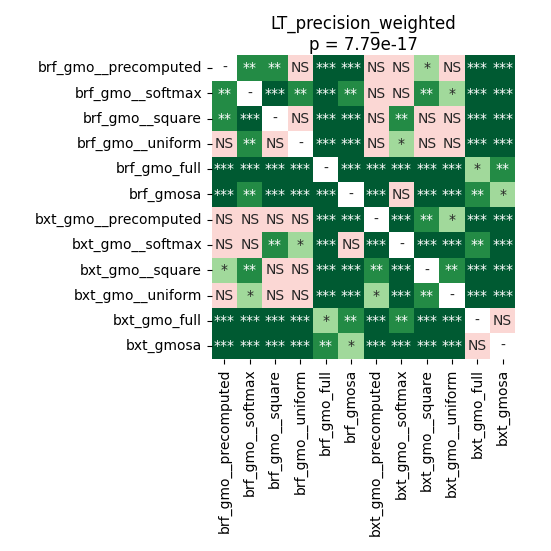

The file beside this chart, header and first rows:
	brf_gmo__precomputed	brf_gmo__softmax	brf_gmo__square	brf_gmo__uniform	brf_gmo_full	brf_gmosa	bxt_gmo__precomputed	bxt_gmo__softmax	bxt_gmo__square	bxt_gmo__uniform	bxt_gmo_full	bxt_gmosa
brf_gmo__precomputed	1.0	0.001259	0.001259	0.181	6.945379849137931e-05	0.0001185	0.5715	0.181	0.02942	0.1557	6.945379849137931e-05	0.0001185
brf_gmo__softmax	0.001259	1.0	0.0001185	0.005035	6.945379849137931e-05	0.002702	0.08301	0.779	0.001034	0.01095	0.0001185	0.0001185
brf_gmo__square	0.001259	0.0001185	1.0	0.3832	6.945379849137931e-05	6.945379849137931e-05	0.8871	0.004122	0.1695	0.5981	6.945379849137931e-05	6.945379849137931e-05
brf_gmo__uniform	0.181	0.005035	0.3832	1.0	6.945379849137931e-05	6.945379849137931e-05	0.995	0.0434	0.1557	0.3832	6.945379849137931e-05	6.945379849137931e-05
brf_gmo_full	6.945379849137931e-05	6.945379849137931e-05	6.945379849137931e-05	6.945379849137931e-05	1.0	6.945379849137931e-05	6.945379849137931e-05	6.945379849137931e-05	6.945379849137931e-05	6.945379849137931e-05	0.0129	0.003357
brf_gmosa	0.0001185	0.002702	6.945379849137931e-05	6.945379849137931e-05	6.945379849137931e-05	1.0	6.945379849137931e-05	0.1453	6.945379849137931e-05	6.945379849137931e-05	0.001034	0.03827
bxt_gmo__precomputed	0.5715	0.08301	0.8871	0.995	6.945379849137931e-05	6.945379849137931e-05	1.0	6.945379849137931e-05	0.001259	0.03827	6.945379849137931e-05	6.945379849137931e-05
bxt_gmo__softmax	0.181	0.779	0.004122	0.0434	6.945379849137931e-05	0.1453	6.945379849137931e-05	1.0	6.945379849137931e-05	6.945379849137931e-05	0.001034	6.945379849137931e-05
bxt_gmo__square	0.02942	0.001034	0.1695	0.1557	6.945379849137931e-05	6.945379849137931e-05	0.001259	6.945379849137931e-05	1.0	0.006132	6.945379849137931e-05	6.945379849137931e-05
bxt_gmo__uniform	0.1557	0.01095	0.5981	0.3832	6.945379849137931e-05	6.945379849137931e-05	0.03827	6.945379849137931e-05	0.006132	1.0	6.945379849137931e-05	6.945379849137931e-05
bxt_gmo_full	6.945379849137931e-05	0.0001185	6.945379849137931e-05	6.945379849137931e-05	0.0129	0.001034	6.945379849137931e-05	0.001034	6.945379849137931e-05	6.945379849137931e-05	1.0	1.0
bxt_gmosa	0.0001185	0.0001185	6.945379849137931e-05	6.945379849137931e-05	0.003357	0.03827	6.945379849137931e-05	6.945379849137931e-05	6.945379849137931e-05	6.945379849137931e-05	1.0	1.0
